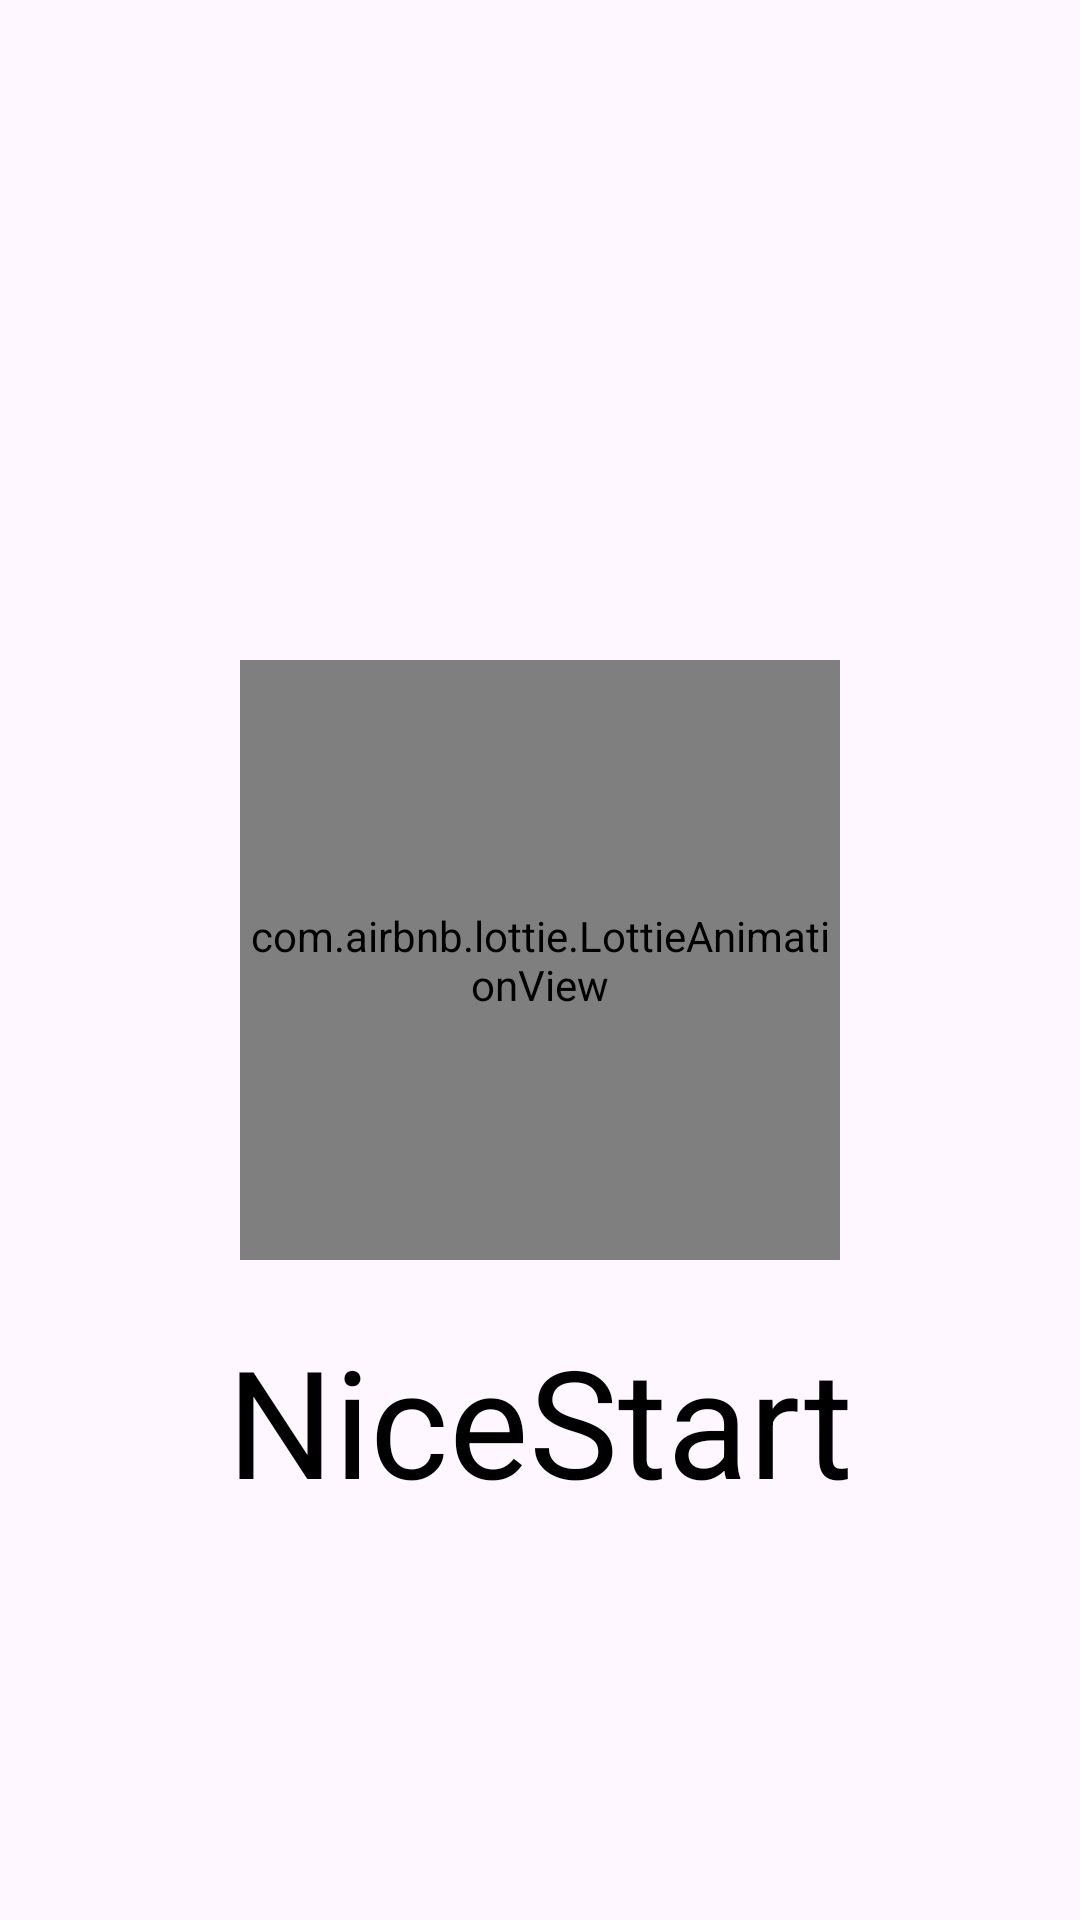

Reconstruct the res/layout file that produces this screen, plus the resources it refers to.
<!-- AndroidManifest.xml: application theme Theme.NiceStartSergio -->
<!-- res/layout/activity_splash.xml -->
<?xml version="1.0" encoding="utf-8"?>
<androidx.constraintlayout.widget.ConstraintLayout xmlns:android="http://schemas.android.com/apk/res/android"
    xmlns:app="http://schemas.android.com/apk/res-auto"
    xmlns:tools="http://schemas.android.com/tools"
    android:id="@+id/main"
    android:layout_width="match_parent"
    android:layout_height="match_parent"
    tools:context=".SplashActivity">

    
    <ImageView
        android:id="@+id/fondo"
        android:layout_width="match_parent"
        android:layout_height="match_parent"
        android:scaleType="centerCrop"
        app:layout_constraintStart_toStartOf="parent"
        app:layout_constraintTop_toTopOf="parent" />

    
    <RelativeLayout
        android:id="@+id/relativeLayout"
        android:layout_width="wrap_content"
        android:layout_height="wrap_content"
        app:layout_constraintTop_toTopOf="parent"
        app:layout_constraintBottom_toBottomOf="parent"
        app:layout_constraintStart_toStartOf="parent"
        app:layout_constraintEnd_toEndOf="parent">

        
        <com.airbnb.lottie.LottieAnimationView
            android:id="@+id/animation_view"
            android:layout_width="200dp"
            android:layout_height="200dp"
            app:lottie_autoPlay="true"
            app:lottie_loop="true"
            app:lottie_rawRes="@raw/animacion_coche" />
    </RelativeLayout>

    
    <TextView
        android:id="@+id/text"
        android:layout_width="wrap_content"
        android:layout_height="wrap_content"
        android:text="NiceStart"
        android:textSize="50sp"
        android:textColor="@android:color/black"
        android:layout_marginTop="20dp"
        app:layout_constraintTop_toBottomOf="@id/relativeLayout"
        app:layout_constraintStart_toStartOf="parent"
        app:layout_constraintEnd_toEndOf="parent" />
</androidx.constraintlayout.widget.ConstraintLayout>
<!-- resources referenced by this layout -->
<resources>
  <style name="Theme.NiceStartSergio" parent="Theme.Material3.DayNight.NoActionBar">
          
          <item name="colorPrimary">@color/white</item>
          <item name="colorOnPrimary">@color/red</item>
          <item name="colorSurface">@color/blue</item>
          <item name="colorOnSurface">@color/light_blue</item>
  
          
  
  
      </style>
  <color name="white">#FFFFFF</color>
  <color name="red">#F23A4B</color>
  <color name="blue">#182F57</color>
  <color name="light_blue">#10DEF2</color>
</resources>
